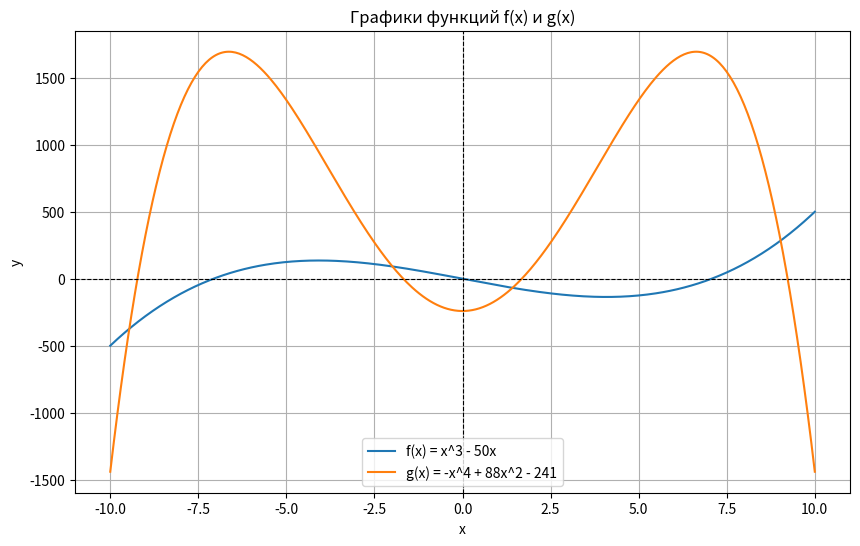
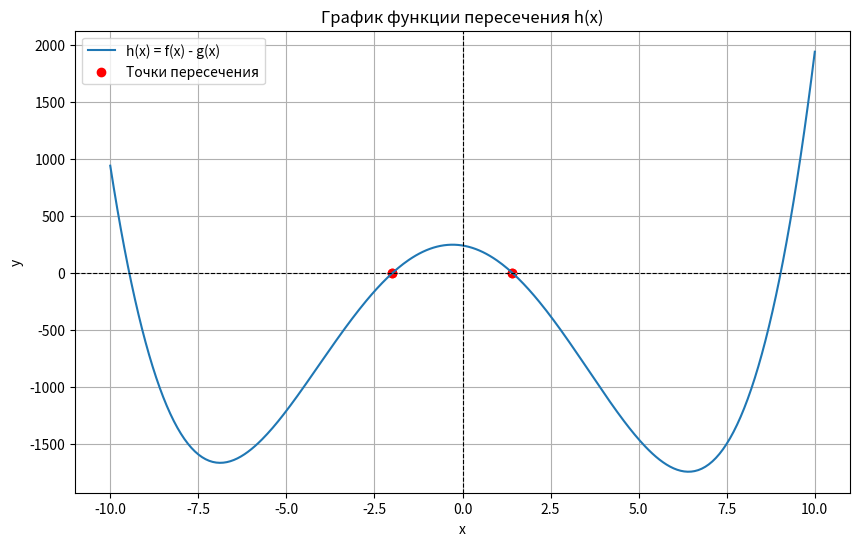

The script that saved these images, in order:
import numpy as np
import matplotlib.pyplot as plt

# Определение функций
def f(x):
    return x**3 - 50*x

def g(x):
    return -x**4 + 88*x**2 - 241

# Создание массива x значений для графиков
x = np.linspace(-10, 10, 400)

# Вычисление значений функций f(x) и g(x)
y_f = f(x)
y_g = g(x)

# Создание графика функций f(x) и g(x)
plt.figure(figsize=(10, 6))
plt.plot(x, y_f, label='f(x) = x^3 - 50x')
plt.plot(x, y_g, label='g(x) = -x^4 + 88x^2 - 241')
plt.axhline(0, color='black', linewidth=0.8, linestyle='--')
plt.axvline(0, color='black', linewidth=0.8, linestyle='--')
plt.title("Графики функций f(x) и g(x)")
plt.xlabel("x")
plt.ylabel("y")
plt.grid(True)
plt.legend()

# Нахождение координат точек пересечения
from scipy.optimize import fsolve

def intersection(x):
    return f(x) - g(x)

x_intersections = fsolve(intersection, [-5, -2, 3, 4])
y_intersections = f(x_intersections)

# Вывод координат точек пересечения
for i, (x_int, y_int) in enumerate(zip(x_intersections, y_intersections)):
    print(f"Точка пересечения {i+1}: x = {x_int:.4f}, y = {y_int:.4f}")

# Построение графика функции пересечения
plt.figure(figsize=(10, 6))
plt.plot(x, intersection(x), label='h(x) = f(x) - g(x)')
plt.axhline(0, color='black', linewidth=0.8, linestyle='--')
plt.axvline(0, color='black', linewidth=0.8, linestyle='--')
plt.scatter(x_intersections, np.zeros_like(x_intersections), color='red', label='Точки пересечения')
plt.title("График функции пересечения h(x)")
plt.xlabel("x")
plt.ylabel("y")
plt.grid(True)
plt.legend()

plt.show()
